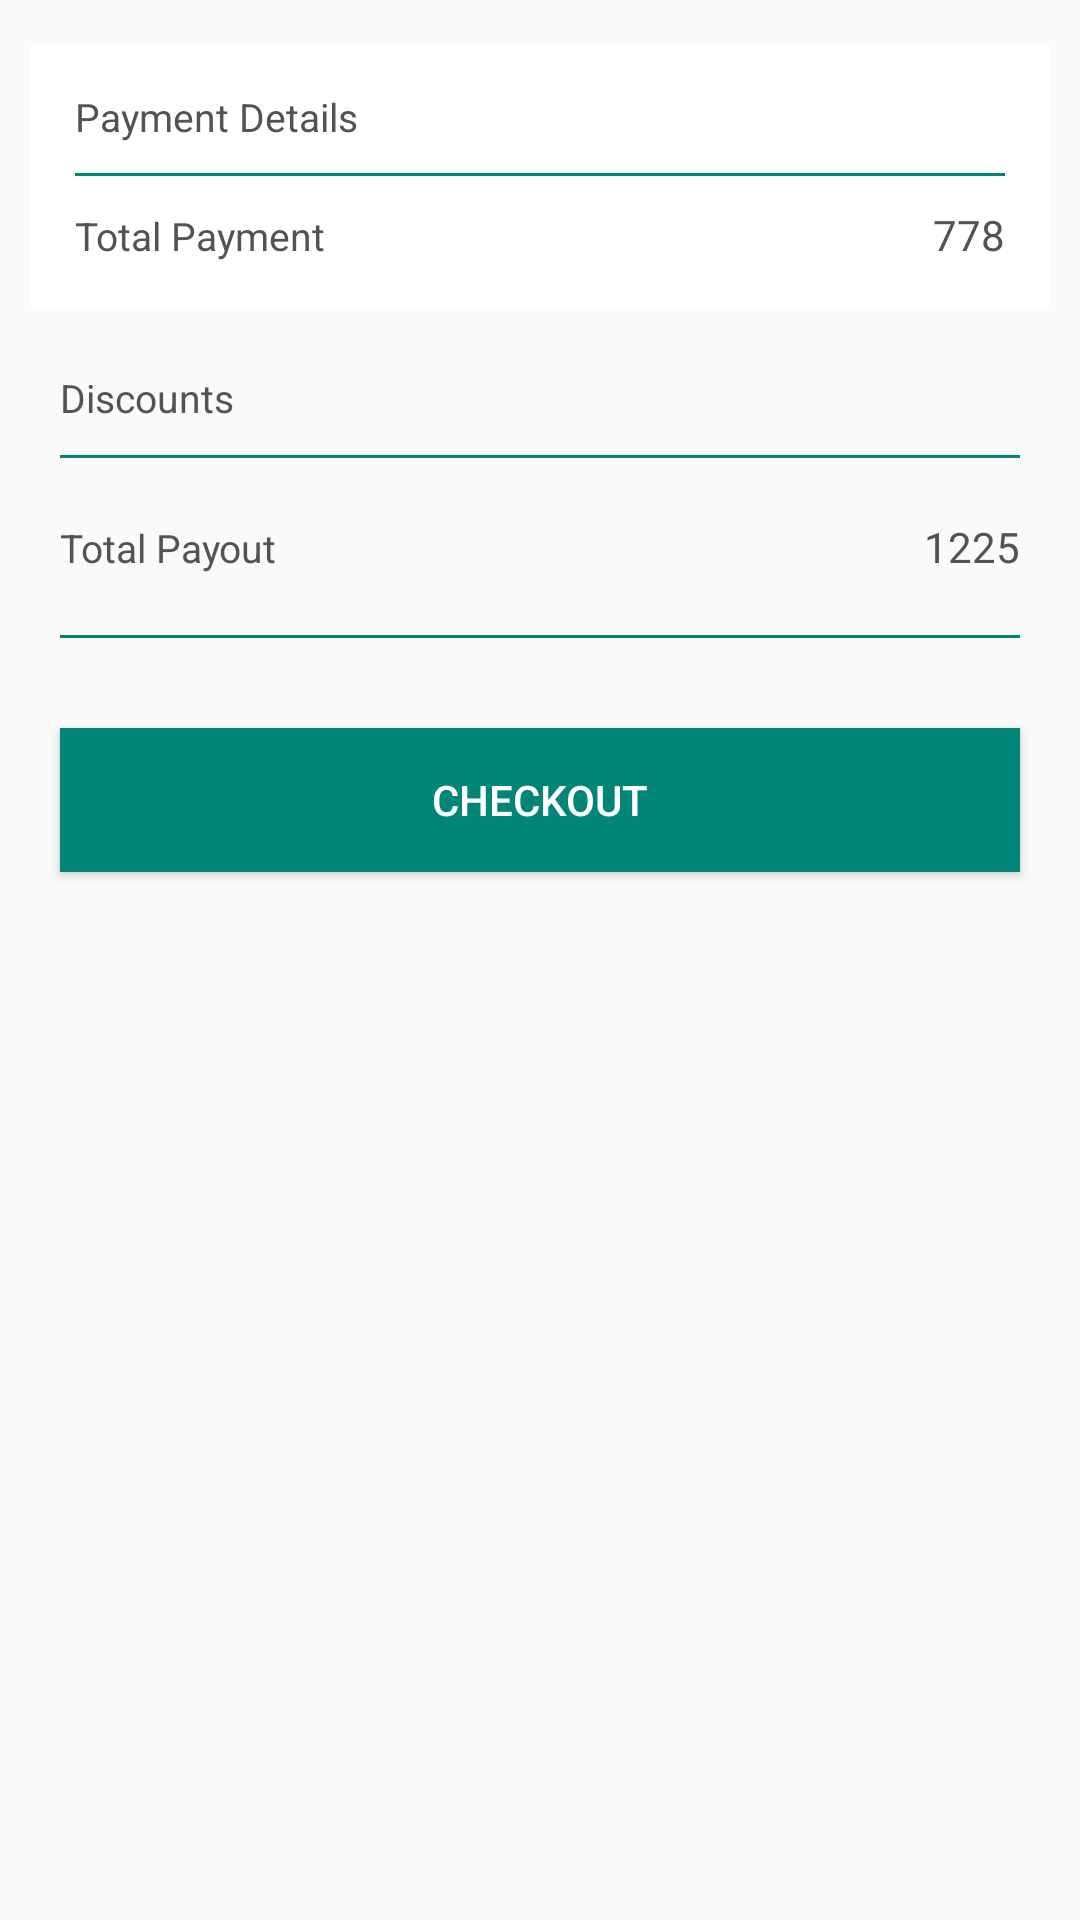

The Android layout XML behind this screen, and the referenced resources:
<!-- AndroidManifest.xml: application theme AppTheme -->
<!-- res/layout/cart_footer.xml -->
<?xml version="1.0" encoding="utf-8"?>
<RelativeLayout xmlns:android="http://schemas.android.com/apk/res/android"
android:layout_width="match_parent"
android:layout_height="wrap_content"
android:layout_marginTop="20dp">


<LinearLayout
    android:id="@+id/r1"
    android:layout_width="match_parent"
    android:layout_height="wrap_content"
    android:layout_marginLeft="10dp"
    android:layout_marginTop="15dp"
    android:layout_marginRight="10dp"
    android:background="#fff"
    android:orientation="vertical"
    android:padding="15dp">

    <TextView
        android:layout_width="match_parent"
        android:layout_height="wrap_content"
        android:layout_weight="1"
        android:gravity="left"
        android:text="Payment Details"
        android:textColor="@color/light_txt"
        android:textSize="@dimen/h2" />

    <View
        android:layout_width="match_parent"
        android:layout_height="1dp"
        android:layout_below="@+id/per_cast"
        android:layout_marginTop="10dp"
        android:background="@color/colorPrimary"></View>

    <LinearLayout
        android:layout_width="match_parent"
        android:layout_height="wrap_content"
        android:layout_marginTop="10dp"
        android:layout_weight="1"
        android:orientation="horizontal">

        <TextView
            android:id="@+id/textView3"
            android:layout_width="0dp"
            android:layout_height="wrap_content"
            android:layout_weight="1"
            android:gravity="left"
            android:text="Total Payment"
            android:textColor="@color/light_txt"
            android:textSize="@dimen/h2" />

        <TextView
            android:id="@+id/totalPrice"
            android:layout_width="0dp"
            android:layout_height="wrap_content"
            android:layout_weight="1"
            android:gravity="right"
            android:text="778"
            android:textColor="@color/light_txt"
            android:textSize="@dimen/h3" />
    </LinearLayout>
</LinearLayout>


<TableLayout
    android:id="@+id/TableView"
    android:layout_width="match_parent"
    android:layout_height="wrap_content"
    android:layout_below="@+id/r1"
    android:paddingLeft="20dp"
    android:paddingRight="20dp">

    <TableRow
        android:id="@+id/tableRow1"
        android:layout_width="wrap_content"
        android:layout_height="wrap_content"
        android:orientation="horizontal"
        android:paddingTop="20dp"
        android:paddingBottom="10dp"
        android:weightSum="2">

        <TextView
            android:id="@+id/textView1"
            android:layout_width="wrap_content"
            android:layout_height="wrap_content"
            android:layout_weight="1"
            android:gravity="left"
            android:text="Discounts"
            android:textColor="@color/light_txt"
            android:textSize="@dimen/h2" />

        <TextView
            android:id="@+id/Discounts"
            android:layout_width="wrap_content"
            android:layout_height="wrap_content"
            android:layout_weight="1"
            android:gravity="right"
            android:textColor="@color/light_txt"
            android:textSize="@dimen/h3" />

    </TableRow>

    <View
        android:layout_width="match_parent"
        android:layout_height="1dp"
        android:layout_below="@+id/per_cast"
        android:background="@color/colorPrimary"></View>

    <TableRow
        android:id="@+id/tableRow2"
        android:layout_width="wrap_content"
        android:layout_height="wrap_content"
        android:orientation="horizontal"
        android:paddingTop="20dp"
        android:paddingBottom="20dp"
        android:weightSum="2">

        <TextView
            android:id="@+id/textView2"
            android:layout_width="wrap_content"
            android:layout_height="wrap_content"
            android:layout_weight="1"
            android:gravity="left"
            android:text="Total Payout"
            android:textColor="@color/light_txt"
            android:textSize="@dimen/h2" />

        <TextView
            android:id="@+id/payout"
            android:layout_width="wrap_content"
            android:layout_height="wrap_content"
            android:layout_weight="1"
            android:gravity="right"
            android:text="1225"
            android:textColor="@color/light_txt"
            android:textSize="@dimen/h3" />

    </TableRow>

    <View
        android:layout_width="match_parent"
        android:layout_height="1dp"
        android:layout_below="@+id/per_cast"
        android:background="@color/colorPrimary"></View>


</TableLayout>


<Button
    android:id="@+id/submit"
    style="@style/button_custom"
    android:layout_width="match_parent"
    android:layout_height="wrap_content"
    android:layout_below="@+id/TableView"
    android:layout_marginLeft="20dp"
    android:layout_marginTop="30dp"
    android:layout_marginRight="20dp"
    android:text="Checkout" />


</RelativeLayout>
<!-- resources referenced by this layout -->
<resources>
  <color name="colorPrimary">#008577</color>
  <color name="light_txt">#545353</color>
  <dimen name="h2">13sp</dimen>
  <dimen name="h3">14sp</dimen>
  <style name="button_custom">
          <item name="android:background">@color/colorPrimary</item>
          <item name="android:padding">10dp</item>
          <item name="android:textAllCaps">true</item>
          <item name="android:textSize">@dimen/h3</item>
          <item name="android:textColor">@color/primaryTextColor</item>
      </style>
  <style name="AppTheme" parent="Theme.AppCompat.Light.DarkActionBar">
          
          <item name="colorPrimary">@color/colorPrimary</item>
          <item name="colorPrimaryDark">@color/colorPrimaryDark</item>
          <item name="colorAccent">@color/colorAccent</item>
      </style>
  <color name="primaryTextColor">#ffffff</color>
  <color name="colorPrimaryDark">#00574B</color>
  <color name="colorAccent">#D81B60</color>
</resources>
